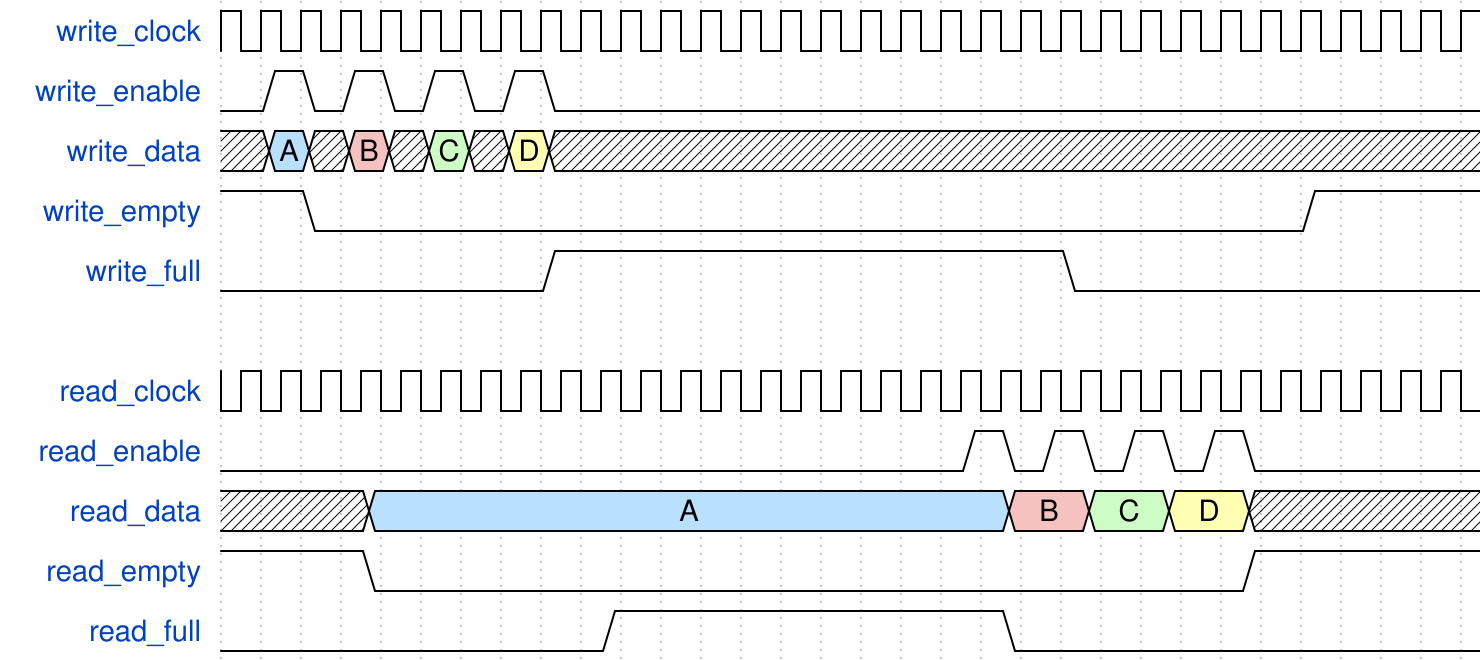

Give the WaveDrom (WaveJSON) description of this timing diagram.

{"signal": [
  { "name": "write_clock",  "wave": "p..............................." },
  { "name": "write_enable", "wave": "010101010......................." },
  { "name": "write_data",   "wave": "x5x9x7x3x.......................", "data":"A B C D" },
  { "name": "write_empty",  "wave": "1.0........................1...." },
  { "name": "write_full",   "wave": "0.......1............0.........." },
  {},
  { "name": "read_clock",   "wave": "p...............................", "phase": 0.5 },
  { "name": "read_enable",  "wave": "0..................10101010.....", "phase": 0.5 },
  { "name": "read_data",    "wave": "x...5...............9.7.3.x.....", "phase": 0.5, "data":"A B C D" },
  { "name": "read_empty",   "wave": "1...0.....................1.....", "phase": 0.5 },
  { "name": "read_full",    "wave": "0.........1.........0...........", "phase": 0.5 }
], "config":{
  "skin": "narrow",
  "hbounds":[0,31]
}}